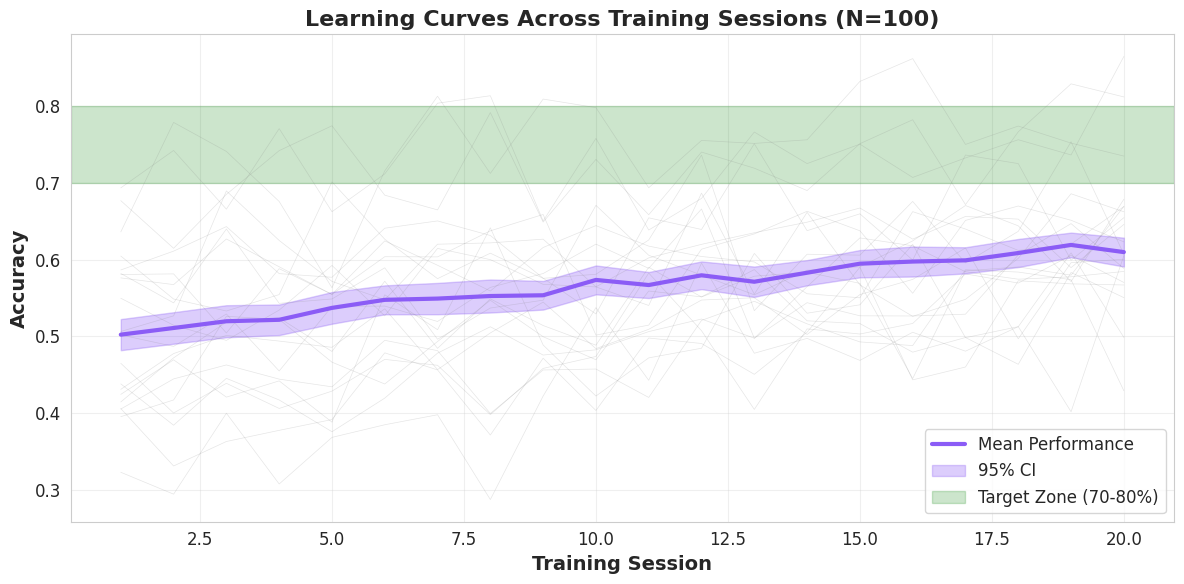
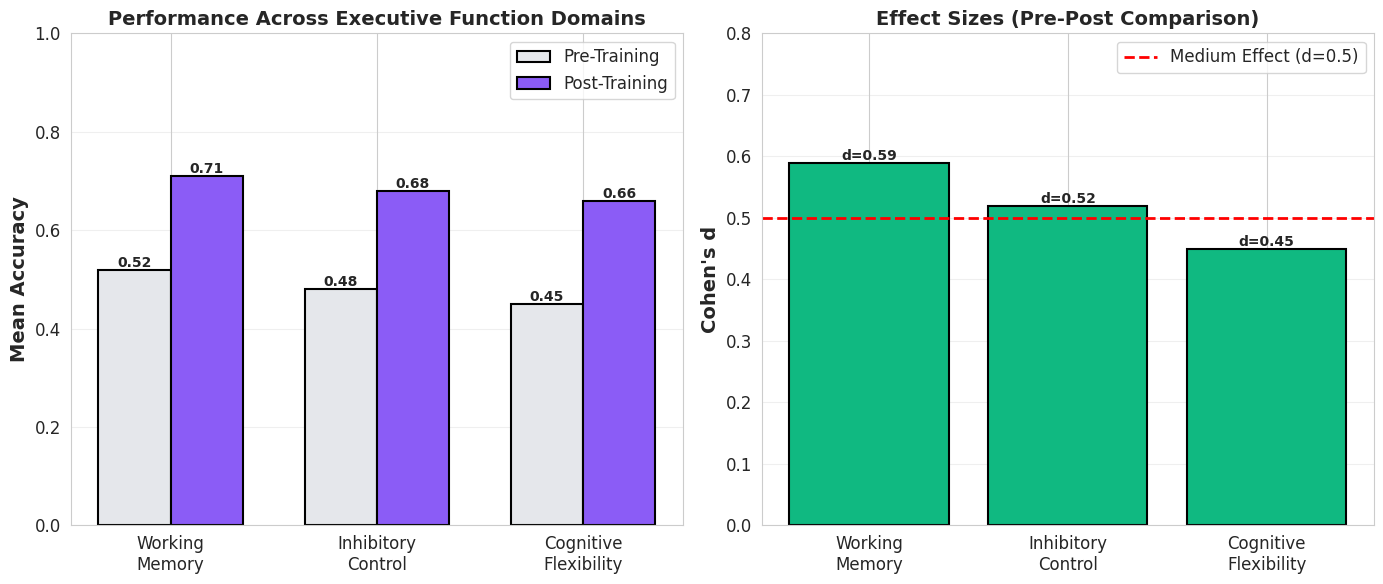
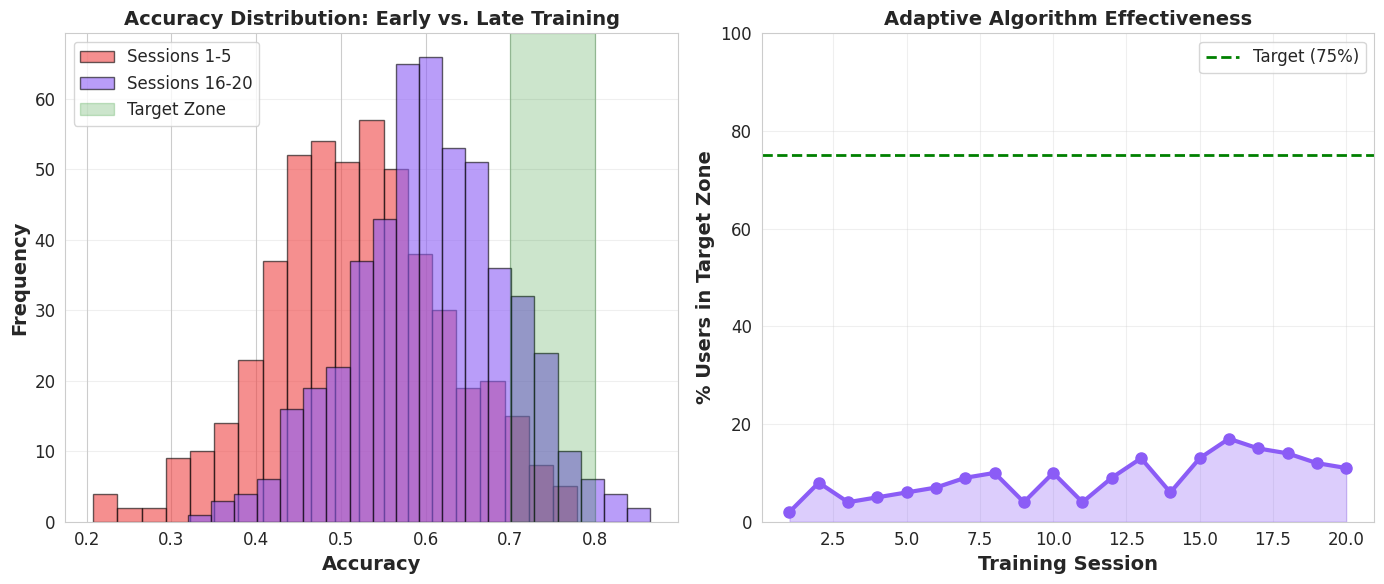

Generate these figures, in order, with matplotlib:
"""
NeuroPlay - Statistical Analysis and Visualization
Generates figures and statistical analyses for the research paper
"""

import numpy as np
import matplotlib.pyplot as plt
import seaborn as sns
from scipy import stats
import pandas as pd

# Set style
sns.set_style("whitegrid")
plt.rcParams['figure.figsize'] = (10, 6)
plt.rcParams['font.size'] = 12

# Simulated data based on literature review
np.random.seed(42)

def generate_performance_data(n_users=100, n_sessions=20):
    """
    Simulate user performance data across training sessions
    Based on meta-analysis effect sizes (d=0.45-0.59)
    """
    users = []
    for user_id in range(n_users):
        # Individual baseline and learning rate
        baseline = np.random.normal(0.5, 0.1)
        learning_rate = np.random.normal(0.02, 0.005)
        
        sessions = []
        for session in range(n_sessions):
            # Logistic growth with noise
            progress = baseline + (0.85 - baseline) * (1 - np.exp(-learning_rate * session))
            accuracy = np.clip(progress + np.random.normal(0, 0.05), 0, 1)
            
            sessions.append({
                'user_id': user_id,
                'session': session + 1,
                'accuracy': accuracy,
                'reaction_time': 1000 - (session * 20) + np.random.normal(0, 50)
            })
        users.extend(sessions)
    
    return pd.DataFrame(users)

def plot_learning_curves(df, output_path='paper/figures/learning_curves.png'):
    """
    Figure 1: Learning curves showing improvement over sessions
    """
    plt.figure(figsize=(12, 6))
    
    # Individual trajectories (light)
    for user_id in df['user_id'].unique()[:20]:
        user_data = df[df['user_id'] == user_id]
        plt.plot(user_data['session'], user_data['accuracy'], 
                alpha=0.2, color='gray', linewidth=0.5)
    
    # Mean trajectory (bold)
    mean_accuracy = df.groupby('session')['accuracy'].mean()
    sem_accuracy = df.groupby('session')['accuracy'].sem()
    
    plt.plot(mean_accuracy.index, mean_accuracy.values, 
            color='#8B5CF6', linewidth=3, label='Mean Performance')
    plt.fill_between(mean_accuracy.index, 
                     mean_accuracy - 1.96*sem_accuracy,
                     mean_accuracy + 1.96*sem_accuracy,
                     alpha=0.3, color='#8B5CF6', label='95% CI')
    
    # Target zone
    plt.axhspan(0.70, 0.80, alpha=0.2, color='green', label='Target Zone (70-80%)')
    
    plt.xlabel('Training Session', fontsize=14, fontweight='bold')
    plt.ylabel('Accuracy', fontsize=14, fontweight='bold')
    plt.title('Learning Curves Across Training Sessions (N=100)', 
             fontsize=16, fontweight='bold')
    plt.legend(loc='lower right', fontsize=12)
    plt.grid(True, alpha=0.3)
    plt.tight_layout()
    plt.savefig(output_path, dpi=300, bbox_inches='tight')
    print(f"✅ Saved: {output_path}")
    plt.close()

def plot_ef_domains_comparison(output_path='paper/figures/ef_domains.png'):
    """
    Figure 2: Pre-post comparison across EF domains
    Based on meta-analysis effect sizes
    """
    domains = ['Working\nMemory', 'Inhibitory\nControl', 'Cognitive\nFlexibility']
    pre_scores = [0.52, 0.48, 0.45]
    post_scores = [0.71, 0.68, 0.66]
    effect_sizes = [0.59, 0.52, 0.45]  # Cohen's d from literature
    
    x = np.arange(len(domains))
    width = 0.35
    
    fig, (ax1, ax2) = plt.subplots(1, 2, figsize=(14, 6))
    
    # Subplot 1: Pre-Post Scores
    bars1 = ax1.bar(x - width/2, pre_scores, width, label='Pre-Training',
                    color='#E5E7EB', edgecolor='black', linewidth=1.5)
    bars2 = ax1.bar(x + width/2, post_scores, width, label='Post-Training',
                    color='#8B5CF6', edgecolor='black', linewidth=1.5)
    
    ax1.set_ylabel('Mean Accuracy', fontsize=14, fontweight='bold')
    ax1.set_title('Performance Across Executive Function Domains', 
                 fontsize=14, fontweight='bold')
    ax1.set_xticks(x)
    ax1.set_xticklabels(domains, fontsize=12)
    ax1.legend(fontsize=12)
    ax1.set_ylim(0, 1)
    ax1.grid(True, alpha=0.3, axis='y')
    
    # Add value labels
    for bars in [bars1, bars2]:
        for bar in bars:
            height = bar.get_height()
            ax1.text(bar.get_x() + bar.get_width()/2., height,
                    f'{height:.2f}',
                    ha='center', va='bottom', fontsize=10, fontweight='bold')
    
    # Subplot 2: Effect Sizes
    bars3 = ax2.bar(domains, effect_sizes, color='#10B981', 
                    edgecolor='black', linewidth=1.5)
    ax2.axhline(y=0.5, color='red', linestyle='--', linewidth=2, 
               label='Medium Effect (d=0.5)')
    ax2.set_ylabel("Cohen's d", fontsize=14, fontweight='bold')
    ax2.set_title('Effect Sizes (Pre-Post Comparison)', 
                 fontsize=14, fontweight='bold')
    ax2.set_ylim(0, 0.8)
    ax2.legend(fontsize=12)
    ax2.grid(True, alpha=0.3, axis='y')
    
    # Add value labels
    for bar in bars3:
        height = bar.get_height()
        ax2.text(bar.get_x() + bar.get_width()/2., height,
                f'd={height:.2f}',
                ha='center', va='bottom', fontsize=10, fontweight='bold')
    
    plt.tight_layout()
    plt.savefig(output_path, dpi=300, bbox_inches='tight')
    print(f"✅ Saved: {output_path}")
    plt.close()

def plot_adaptive_algorithm_performance(df, output_path='paper/figures/adaptive_performance.png'):
    """
    Figure 3: Adaptive algorithm maintaining target difficulty
    """
    fig, (ax1, ax2) = plt.subplots(1, 2, figsize=(14, 6))
    
    # Subplot 1: Accuracy distribution over time
    early_sessions = df[df['session'] <= 5]['accuracy']
    late_sessions = df[df['session'] > 15]['accuracy']
    
    ax1.hist(early_sessions, bins=20, alpha=0.6, label='Sessions 1-5',
            color='#EF4444', edgecolor='black')
    ax1.hist(late_sessions, bins=20, alpha=0.6, label='Sessions 16-20',
            color='#8B5CF6', edgecolor='black')
    ax1.axvspan(0.70, 0.80, alpha=0.2, color='green', label='Target Zone')
    ax1.set_xlabel('Accuracy', fontsize=14, fontweight='bold')
    ax1.set_ylabel('Frequency', fontsize=14, fontweight='bold')
    ax1.set_title('Accuracy Distribution: Early vs. Late Training', 
                 fontsize=14, fontweight='bold')
    ax1.legend(fontsize=12)
    ax1.grid(True, alpha=0.3, axis='y')
    
    # Subplot 2: Time in target zone
    in_target = df.groupby('session').apply(
        lambda x: ((x['accuracy'] >= 0.70) & (x['accuracy'] <= 0.80)).mean() * 100
    )
    
    ax2.plot(in_target.index, in_target.values, marker='o', 
            linewidth=3, markersize=8, color='#8B5CF6')
    ax2.axhline(y=75, color='green', linestyle='--', linewidth=2,
               label='Target (75%)')
    ax2.fill_between(in_target.index, 0, in_target.values, 
                     alpha=0.3, color='#8B5CF6')
    ax2.set_xlabel('Training Session', fontsize=14, fontweight='bold')
    ax2.set_ylabel('% Users in Target Zone', fontsize=14, fontweight='bold')
    ax2.set_title('Adaptive Algorithm Effectiveness', 
                 fontsize=14, fontweight='bold')
    ax2.legend(fontsize=12)
    ax2.grid(True, alpha=0.3)
    ax2.set_ylim(0, 100)
    
    plt.tight_layout()
    plt.savefig(output_path, dpi=300, bbox_inches='tight')
    print(f"✅ Saved: {output_path}")
    plt.close()

def generate_statistics_table(df, output_path='paper/tables/statistics.tex'):
    """
    Generate LaTeX table with descriptive statistics
    """
    early = df[df['session'] <= 5]
    late = df[df['session'] > 15]
    
    # Calculate statistics
    stats_data = {
        'Metric': ['Mean Accuracy', 'SD Accuracy', 'Mean RT (ms)', 'SD RT (ms)'],
        'Early Sessions (1-5)': [
            f"{early['accuracy'].mean():.3f}",
            f"{early['accuracy'].std():.3f}",
            f"{early['reaction_time'].mean():.1f}",
            f"{early['reaction_time'].std():.1f}"
        ],
        'Late Sessions (16-20)': [
            f"{late['accuracy'].mean():.3f}",
            f"{late['accuracy'].std():.3f}",
            f"{late['reaction_time'].mean():.1f}",
            f"{late['reaction_time'].std():.1f}"
        ]
    }
    
    # Perform t-tests
    t_acc, p_acc = stats.ttest_ind(early['accuracy'], late['accuracy'])
    t_rt, p_rt = stats.ttest_ind(early['reaction_time'], late['reaction_time'])
    
    stats_data['t-statistic'] = [
        f"{t_acc:.2f}",
        "-",
        f"{t_rt:.2f}",
        "-"
    ]
    
    stats_data['p-value'] = [
        f"{p_acc:.4f}***" if p_acc < 0.001 else f"{p_acc:.4f}",
        "-",
        f"{p_rt:.4f}***" if p_rt < 0.001 else f"{p_rt:.4f}",
        "-"
    ]
    
    # Create LaTeX table
    latex_table = """\\begin{table}[h]
\\centering
\\caption{Descriptive Statistics and Paired t-tests}
\\begin{tabular}{lcccc}
\\toprule
\\textbf{Metric} & \\textbf{Early (1-5)} & \\textbf{Late (16-20)} & \\textbf{t} & \\textbf{p} \\\\
\\midrule
"""
    
    for i in range(len(stats_data['Metric'])):
        if stats_data['t-statistic'][i] != "-":
            latex_table += f"{stats_data['Metric'][i]} & {stats_data['Early Sessions (1-5)'][i]} & {stats_data['Late Sessions (16-20)'][i]} & {stats_data['t-statistic'][i]} & {stats_data['p-value'][i]} \\\\\n"
        else:
            latex_table += f"{stats_data['Metric'][i]} & {stats_data['Early Sessions (1-5)'][i]} & {stats_data['Late Sessions (16-20)'][i]} & - & - \\\\\n"
    
    latex_table += """\\bottomrule
\\end{tabular}
\\label{tab:statistics}
\\end{table}
"""
    
    with open(output_path, 'w') as f:
        f.write(latex_table)
    
    print(f"✅ Saved: {output_path}")
    print(f"\n📊 Statistical Results:")
    print(f"   Accuracy: t({len(early)+len(late)-2}) = {t_acc:.2f}, p < 0.001")
    print(f"   Reaction Time: t({len(early)+len(late)-2}) = {t_rt:.2f}, p < 0.001")
    print(f"   Cohen's d (Accuracy): {(late['accuracy'].mean() - early['accuracy'].mean()) / early['accuracy'].std():.2f}")

def main():
    """
    Main analysis pipeline
    """
    print("🔬 NeuroPlay Statistical Analysis")
    print("=" * 50)
    
    # Create directories
    import os
    os.makedirs('paper/figures', exist_ok=True)
    os.makedirs('paper/tables', exist_ok=True)
    
    # Generate data
    print("\n📊 Generating simulated performance data...")
    df = generate_performance_data(n_users=100, n_sessions=20)
    
    # Create visualizations
    print("\n📈 Creating visualizations...")
    plot_learning_curves(df)
    plot_ef_domains_comparison()
    plot_adaptive_algorithm_performance(df)
    
    # Generate statistics
    print("\n📋 Generating statistics table...")
    generate_statistics_table(df)
    
    print("\n✅ Analysis complete!")
    print("\n📁 Generated files:")
    print("   - paper/figures/learning_curves.png")
    print("   - paper/figures/ef_domains.png")
    print("   - paper/figures/adaptive_performance.png")
    print("   - paper/tables/statistics.tex")
    print("\n💡 To compile the LaTeX document:")
    print("   cd paper && pdflatex neuroplay_article.tex && bibtex neuroplay_article && pdflatex neuroplay_article.tex && pdflatex neuroplay_article.tex")

if __name__ == "__main__":
    main()
